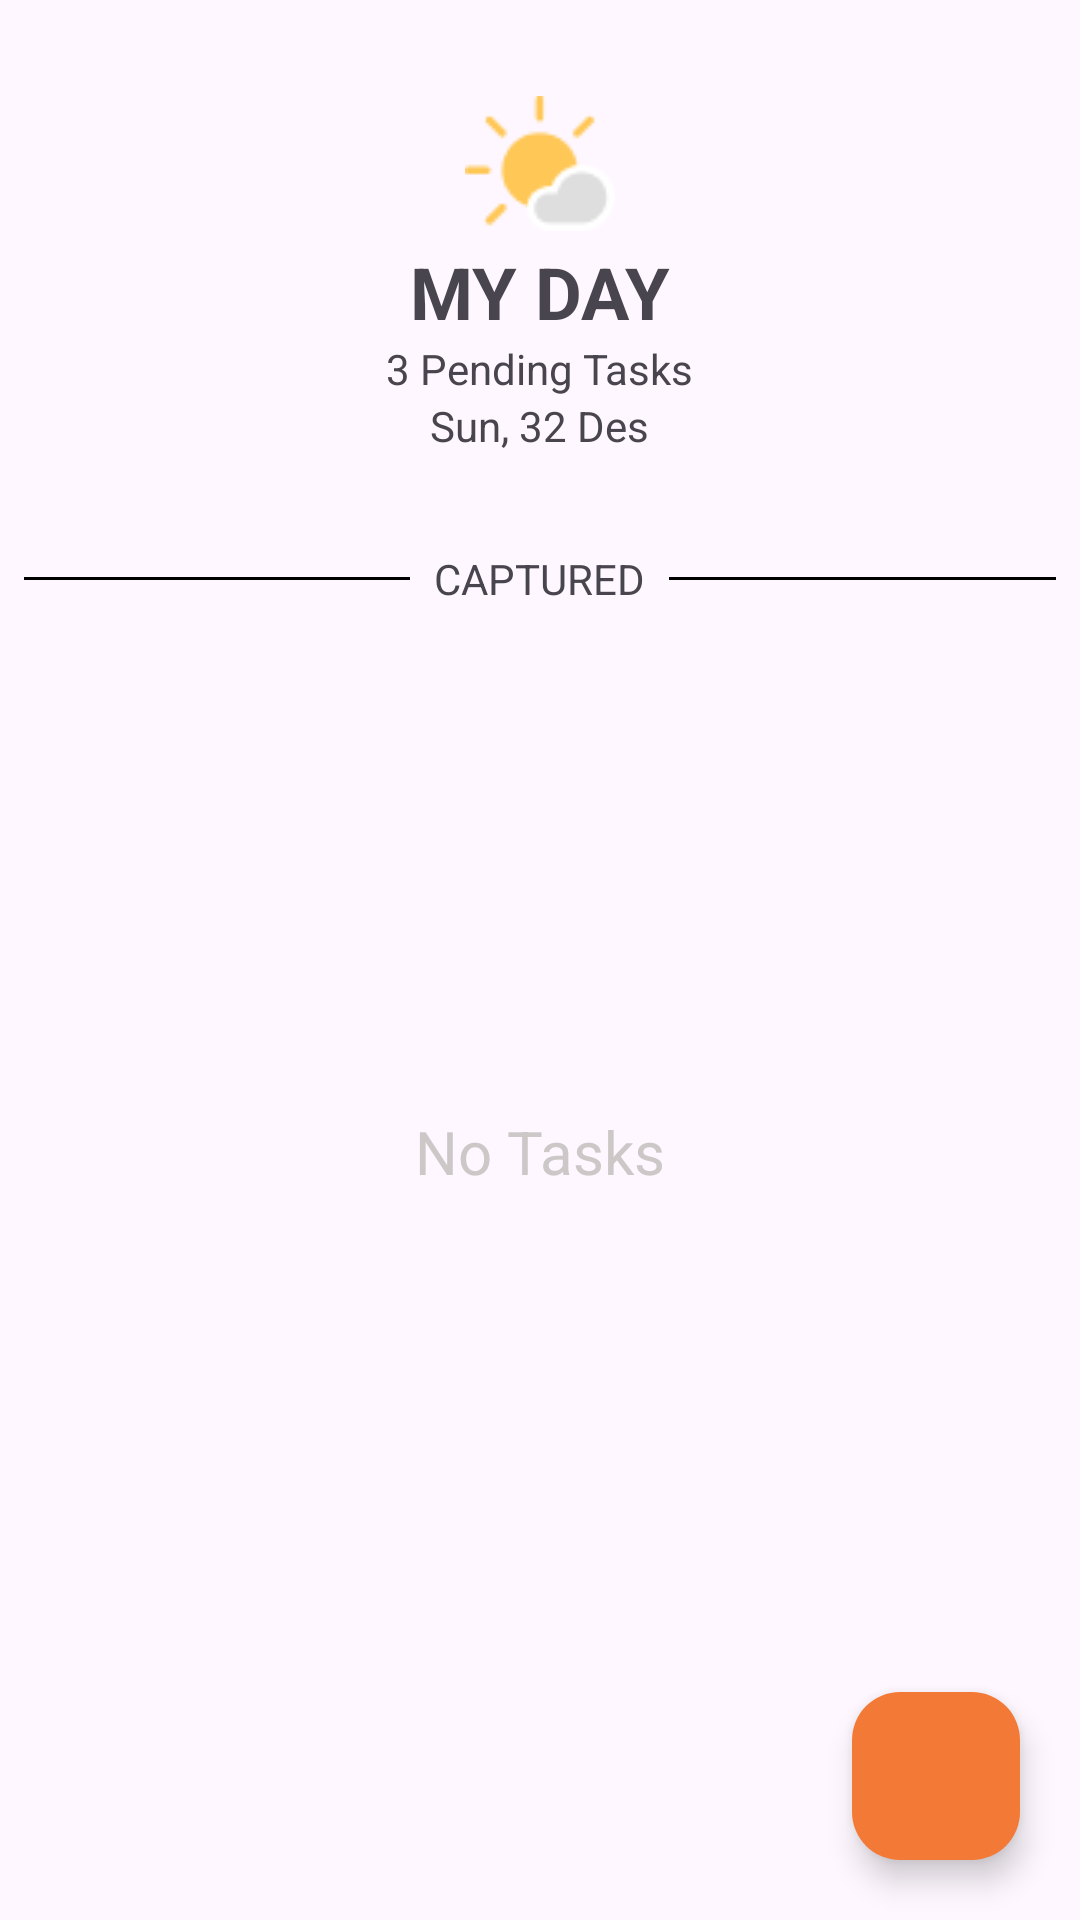

The Android layout XML behind this screen, and the referenced resources:
<!-- AndroidManifest.xml: application theme Theme.PPPBT12 -->
<!-- res/layout/activity_main.xml -->
<?xml version="1.0" encoding="utf-8"?>
<RelativeLayout xmlns:android="http://schemas.android.com/apk/res/android"
    xmlns:app="http://schemas.android.com/apk/res-auto"
    xmlns:tools="http://schemas.android.com/tools"
    android:layout_width="match_parent"
    android:layout_height="match_parent"
    tools:context=".MainActivity">

    <LinearLayout
        android:id="@+id/header"
        android:layout_width="match_parent"
        android:layout_height="wrap_content"
        android:orientation="vertical"
        android:gravity="center"
        android:paddingVertical="32dp">

        <ImageView
            android:layout_width="wrap_content"
            android:layout_height="wrap_content"
            android:layout_marginBottom="4dp"
            android:src="@drawable/ic_sun_cloud"/>

        <TextView
            android:layout_width="wrap_content"
            android:layout_height="wrap_content"
            android:textStyle="bold"
            android:textSize="24sp"
            android:text="MY DAY" />

        <TextView
            android:id="@+id/txt_task_count"
            android:layout_width="wrap_content"
            android:layout_height="wrap_content"
            android:text="3 Pending Tasks"/>

        <TextView
            android:id="@+id/txt_date"
            android:layout_width="wrap_content"
            android:layout_height="wrap_content"
            android:text="Sun, 32 Des"/>

    </LinearLayout>

    <RelativeLayout
        android:id="@+id/line"
        android:layout_width="match_parent"
        android:layout_height="wrap_content"
        android:layout_below="@id/header"
        android:layout_marginBottom="12dp">

        <View
            android:layout_width="wrap_content"
            android:layout_height="1dp"
            android:layout_alignParentStart="true"
            android:layout_toStartOf="@id/txt_captured"
            android:layout_centerVertical="true"
            android:layout_marginHorizontal="8dp"
            android:background="@color/black"/>

        <TextView
            android:id="@+id/txt_captured"
            android:layout_width="wrap_content"
            android:layout_height="wrap_content"
            android:layout_centerInParent="true"
            android:text="CAPTURED"/>

        <View
            android:layout_width="wrap_content"
            android:layout_height="1dp"
            android:layout_toEndOf="@id/txt_captured"
            android:layout_alignParentEnd="true"
            android:layout_centerVertical="true"
            android:layout_marginHorizontal="8dp"
            android:background="@color/black"/>

    </RelativeLayout>

    <androidx.recyclerview.widget.RecyclerView
        android:id="@+id/rv_todo"
        android:layout_width="match_parent"
        android:layout_height="wrap_content"
        android:layout_below="@id/line"
        tools:listitem="@layout/item_todo"/>

    <LinearLayout
        android:id="@+id/lin_no_task"
        android:layout_width="wrap_content"
        android:layout_height="wrap_content"
        android:layout_centerInParent="true"
        android:paddingTop="80dp"
        android:orientation="vertical"
        android:gravity="center">

        <ImageView
            android:layout_width="40dp"
            android:layout_height="40dp"
            android:layout_marginBottom="8dp"
            android:tint="@color/gray"
            android:src="@drawable/ic_flag"/>

        <TextView
            android:layout_width="wrap_content"
            android:layout_height="wrap_content"
            android:textSize="20sp"
            android:textColor="@color/gray"
            android:text="No Tasks"/>

    </LinearLayout>

    <com.google.android.material.floatingactionbutton.FloatingActionButton
        android:id="@+id/btn_add"
        android:layout_width="60dp"
        android:layout_height="60dp"
        android:layout_alignParentEnd="true"
        android:layout_alignParentBottom="true"
        android:layout_margin="20dp"
        android:background="@drawable/bg_rounded"
        android:backgroundTint="@color/red"
        android:clickable="true"
        android:focusable="true"
        app:tint="@color/white"
        android:src="@drawable/ic_add"/>

</RelativeLayout>
<!-- res/layout/item_todo.xml (included above) -->
<?xml version="1.0" encoding="utf-8"?>
<RelativeLayout xmlns:android="http://schemas.android.com/apk/res/android"
    android:layout_width="match_parent"
    android:layout_height="wrap_content"
    android:paddingHorizontal="12dp"
    android:paddingTop="4dp"
    android:focusable="true"
    android:clickable="true">

    <ImageView
        android:id="@+id/ic_todo"
        android:layout_width="52dp"
        android:layout_height="52dp"
        android:layout_marginTop="8dp"
        android:layout_marginBottom="12dp"
        android:layout_marginStart="6dp"
        android:layout_marginEnd="16dp"
        android:background="@drawable/bg_circle"
        android:src="@drawable/ic_flag" />

    <TextView
        android:id="@+id/txt_title"
        android:layout_width="wrap_content"
        android:layout_height="wrap_content"
        android:layout_alignTop="@id/ic_todo"
        android:layout_toEndOf="@id/ic_todo"
        android:layout_marginTop="4dp"
        android:textColor="@color/black"
        android:textSize="18sp"
        android:maxLines="1"
        android:text="Task to do" />

    <TextView
        android:id="@+id/txt_tag"
        android:layout_width="wrap_content"
        android:layout_height="wrap_content"
        android:layout_below="@id/txt_title"
        android:layout_toEndOf="@id/ic_todo"
        android:layout_marginTop="4dp"
        android:textSize="14sp"
        android:maxLines="1"
        android:text="Tag" />

    <TextView
        android:id="@+id/txt_status"
        android:layout_width="wrap_content"
        android:layout_height="wrap_content"
        android:layout_alignParentEnd="true"
        android:layout_centerVertical="true"
        android:layout_marginEnd="8dp"
        android:background="@drawable/bg_rounded"
        android:textColor="@color/white"
        android:textSize="14sp"
        android:text="Status" />

</RelativeLayout>
<!-- resources referenced by this layout -->
<resources>
  <color name="black">#FF000000</color>
  <color name="gray">#FFCDC8C8</color>
  <color name="red">#FFF37A36</color>
  <color name="white">#FFFFFFFF</color>
  <!-- drawable bg_circle (drawable) -->
  <?xml version="1.0" encoding="utf-8"?>
  <shape xmlns:android="http://schemas.android.com/apk/res/android" android:shape="rectangle">
      <solid android:color="@color/gray"/>
      <corners android:radius="100dp"/>
      <padding
          android:top="12dp"
          android:bottom="12dp"
          android:left="12dp"
          android:right="12dp"/>
  </shape>
  <!-- drawable bg_rounded (drawable) -->
  <?xml version="1.0" encoding="utf-8"?>
  <shape xmlns:android="http://schemas.android.com/apk/res/android" android:shape="rectangle">
      <solid android:color="@color/gray"/>
      <corners android:radius="8dp"/>
      <padding
          android:top="1dp"
          android:bottom="1dp"
          android:left="6dp"
          android:right="6dp"/>
  </shape>
  <!-- drawable ic_sun_cloud: png bitmap (drawable, 1320 bytes) -->
  <style name="Theme.PPPBT12" parent="Base.Theme.PPPBT12" />
  <style name="Base.Theme.PPPBT12" parent="Theme.Material3.DayNight.NoActionBar">
          
  
      </style>
</resources>
